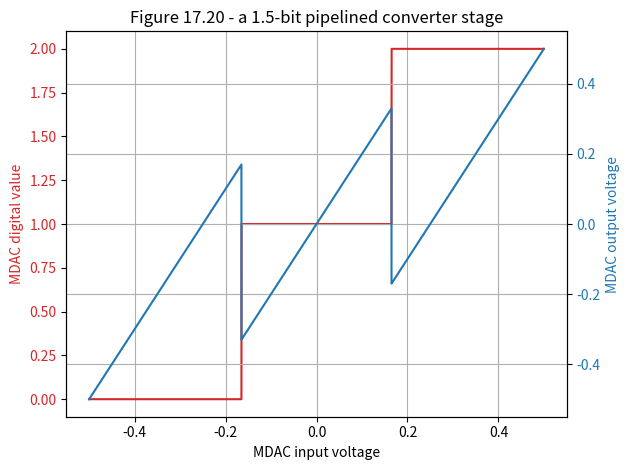
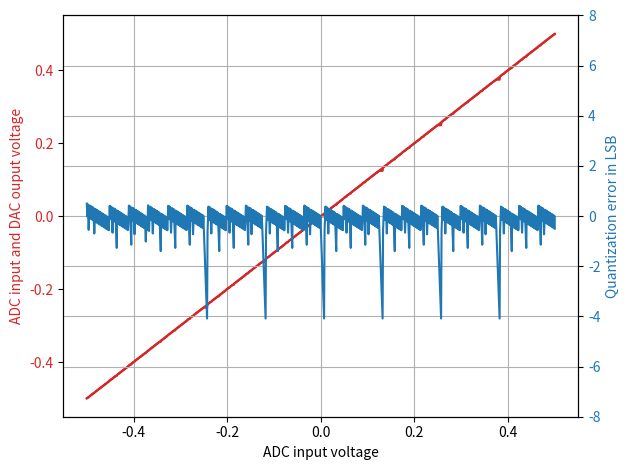
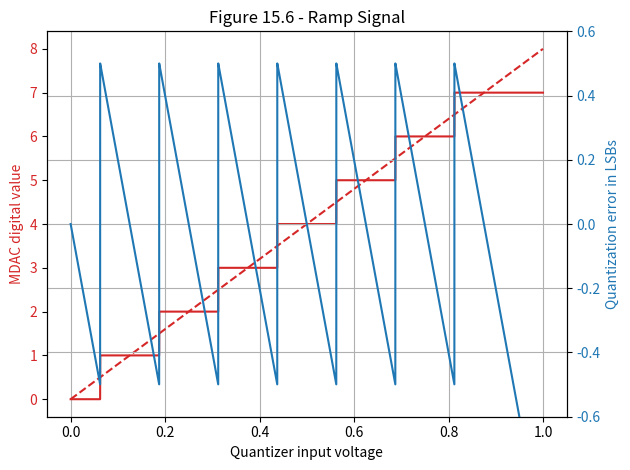
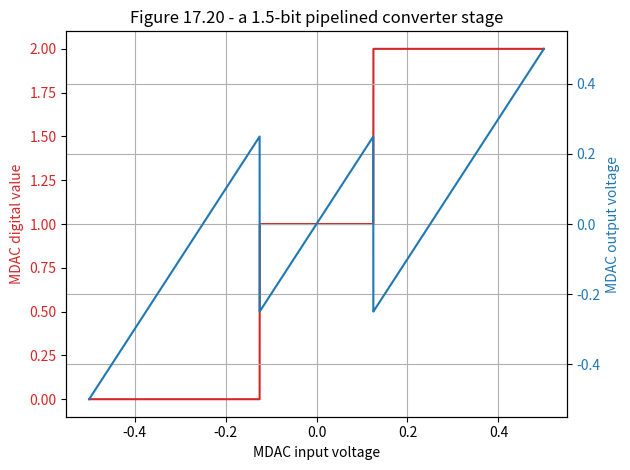
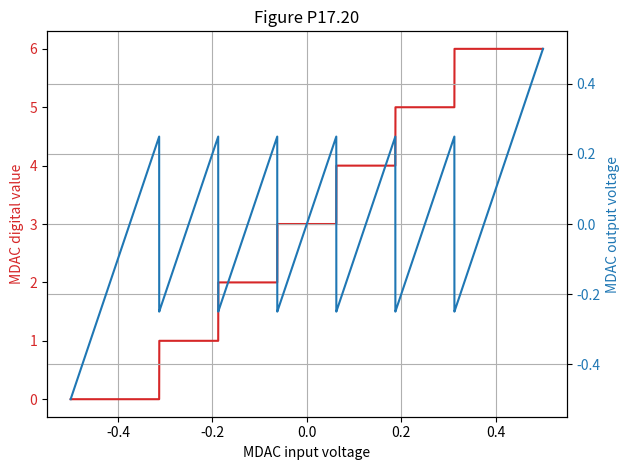
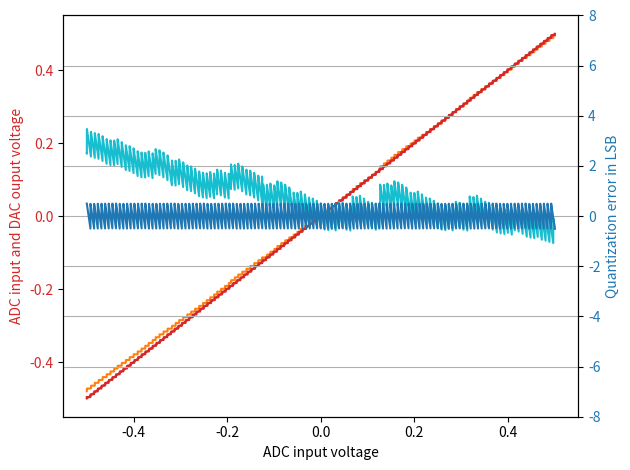
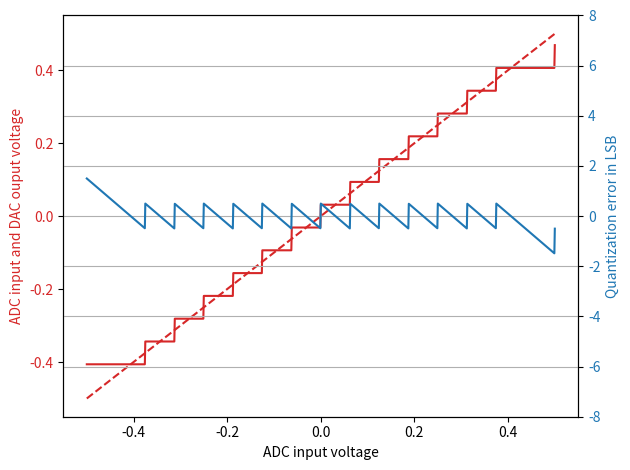
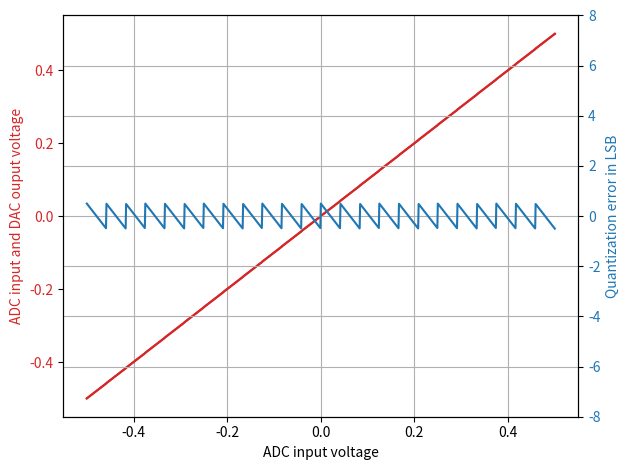
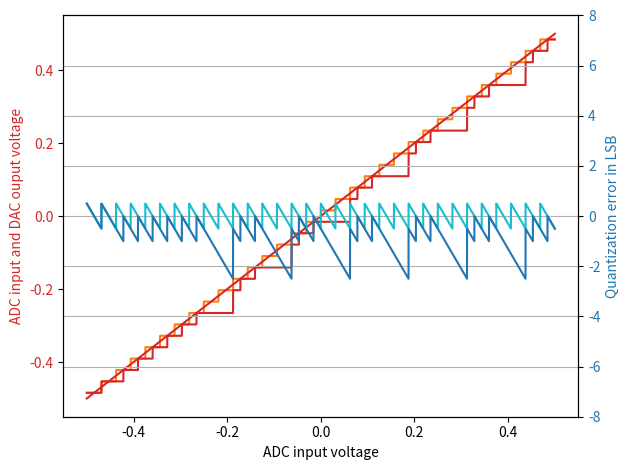

Source code (Python) for these figures, in order:
# -*- coding: utf-8 -*-
"""
Created on Mon Jun 22 08:49:49 2020

@author: simon
"""

#%%
import sympy as sp
import numpy as np
import matplotlib.pyplot as plt

# Quantizer
# quant(0.111, [-0.125, 0.125]) ==> 1  out of range[0, 1, 2]
# returns value in range [0 to n+1] where n = len(references)
def quant(x, thresholds): 
   # Concatenate a very high value to the vector of thresholds such that 
   # the line afterwards does not give empty sets 
   t = np.concatenate( ( thresholds, [1e10] ) ) 
   # The code [(idx,val) for (idx,val) in enumerate(t) if val>x] gives back 
   # all pairs of indices and values for values that are larger than x. 
   # The min() function extracts the (idx,val) pair with the lowest idx. 
   # min()[0] is the just the index. This is our decision region. 
   # Possible values go from 0 to the number of thresholds. 
   r = min( [(idx,val) for (idx,val) in enumerate(t) if val>x] )[0] 
   return r

# MDAC
# mdac(0.123, [-0.125, 0.125], [-0.25, 0, 0.25], 2) ==> [1, 0.246]
#
# thresholds => for quantizer
# reference  => for DAC
def mdac(x, thresholds, references, gain): 
   # The MDAC first uses a quantizer to determine the region. 
   r = quant(x,thresholds) 
   # It then subtracts the appropriate reference voltage for that region 
   # and scales the result with the MDAC gain. 
   y = ( x - references[r] ) * gain 
   return [r,y]

# pipeline ADC
def pipeA(x, Nstage): 
   # First a simple pipeline ADC with Nstage stages. Nstage-1 are 1.5-bit 
   # stages, the last one is a 1-bit stage for the final decision. 
   
   # np.arange(a,b,d) makes an array filled with numbers from a to b, in 
   # steps of d, but NOT including b. So we add 0.001 to the upper limit such 
   # that it is inlcuded. 
    
   # The result of the liner below is array([-0.25,  0.  ,  0.25]) 
   re15 = np.arange( -1/4, 1/4+0.01, 1/4 ) 
   
   # The thresholds are exactly in the middle of the reference voltages.  
   # The convolution with [1/2,1/2] is a moving average which gives one 
   # element too many at each end of the array. Adressing an array 
   # with a[1:-1] gives all elements except the first and the last. 
   
   # The result of the line below is array([-0.125,  0.125])  
   th15 = np.convolve( re15, np.array([1/2,1/2]) )[1:-1] 
   ga15 = 2
   
   # The vector xs will store the input voltage of each stage: 
   xs = np.zeros(Nstage) 
   xs[0] = x 
   
   # The vector rs will store the region that each stage has determined. 
   # The stage must scale the region such that it is between 0 and 1. 
   rs = np.zeros(Nstage) 

   # The number cumgain is all the gain accumulated after each stage.  
   # The logic behind this is that every time a stage multiplies the 
   # voltage, the following stage is less important by the same  
   # factor. We initialize this number with 1: 
   cumgain = 1 
   
   # All but the last stage are 1.5-bit-stages: 
   for k in np.arange(Nstage-1): 
       # Use the appropriate MDAC: 
       [rs[k],xs[k+1]] = mdac(xs[k],th15,re15,ga15) 
       # The cumulative gain is  multiplied by the gain of the stage: 
       cumgain *= 2 
       # The region is then scaled by 1/cumgain; therefore the first stage 
       # just ouputs its region number divided by its gain. 
       rs[k] = rs[k]/cumgain 
   
   # The last stage is a normal 1-bit stage with a gain of 1.  The line 
   # cumgain = cumgain*1 is totally useless, but didactically necessary. 
   k=Nstage-1 
   rs[k] = quant(xs[k],[0]) 
   cumgain = cumgain*1 
   rs[k] = rs[k]/cumgain 
   
   # The output of the ADC is the sum of all region numbers, but if we want 
   # integers, they need to be scaled back by cumgain. 
   b = np.sum(rs)*cumgain 
   return b

# 1.5 Bit
def pipeAnonid(x, Nstage): 
   # This is the same as pipeA, but with an incorrect gain and a shifted 
   # reference: 
   re15 = np.arange( -1/4, 1/4+0.01, 1/4 ) 
   th15 = np.convolve( re15, np.array([1/2,1/2]) )[1:-1] 
   # ------  INPUT HERE  ------
   ga15 = 1.98 
   re15[0] = re15[0]-0.01 
   # ------ 
   xs = np.zeros(Nstage) 
   xs[0] = x 
   rs = np.zeros(Nstage) 
   cumgain = 1 
   for k in np.arange(Nstage-1): 
       [rs[k],xs[k+1]] = mdac(xs[k],th15,re15,ga15) 
       cumgain *= 2 
       rs[k] = rs[k]/cumgain 
   # last stage
   k=Nstage-1 
   rs[k] = quant(xs[k],[0]) 
   cumgain = cumgain*1 
   rs[k] = rs[k]/cumgain 
   # output scale 
   b = np.sum(rs)*cumgain 
   return b

# 1.5 Bit
def pipe1721(x,Nstage): 
   # This is the ADC from Fig. 17.21 in the textbook; the only difference is that 
   # the last stage is a two-bit quantizer 
   re15 = np.arange( -1/4, 1/4+0.01, 1/4 ) 
   th15 = np.convolve( re15, np.array([1/2,1/2]) )[1:-1] 
   ga15 = 2 
   xs = np.zeros(Nstage) 
   xs[0] = x 
   rs = np.zeros(Nstage) 
   cumgain = 1 
   for k in np.arange(Nstage-1): 
       [rs[k],xs[k+1]] = mdac(xs[k],th15,re15,ga15) 
       cumgain *= 2 
       rs[k] = rs[k]/cumgain 
   k=Nstage-1 
   
   # The last stage is a two-bit stage. 
   # This two-bit stage needs to have one threshold at 0! 
   # Being a two-bit stage, it implicitly has a gain of 2 
   rs[k] = quant(xs[k],[-0.5,0,0.5]) 
   cumgain = cumgain*2 
   rs[k] = rs[k]/cumgain 
   
   # output scale 
   b = np.sum(rs)*cumgain 
   return b

# 1.5 Bit
def pipe1721nonid(x,Nstage): 
   # This is the ADC from Fig. 17.21 in the textbook; the only difference is that 
   # the last stage is a two-bit quantizer 
   re15 = np.arange( -1/4, 1/4+0.01, 1/4 ) 
   th15 = np.convolve( re15, np.array([1/2,1/2]) )[1:-1]
   # ------  INPUT HERE  ------
   ga15 = 1.98 
   re15[0] = re15[0]-0.01 
   # ------ 
   xs = np.zeros(Nstage) 
   xs[0] = x 
   rs = np.zeros(Nstage) 
   cumgain = 1 
   for k in np.arange(Nstage-1): 
       [rs[k],xs[k+1]] = mdac(xs[k],th15,re15,ga15) 
       cumgain *= 2 
       rs[k] = rs[k]/cumgain 
   k=Nstage-1 
   
   # The last stage is a two-bit stage. 
   # This two-bit stage needs to have one threshold at 0! 
   # Being a two-bit stage, it implicitly has a gain of 2 
   rs[k] = quant(xs[k],[-0.5,0,0.5]) 
   cumgain = cumgain*2 
   rs[k] = rs[k]/cumgain 
   
   # output scale 
   b = np.sum(rs)*cumgain 
   return b

# 2.5 Bit Stages followed by 1.5 Bit Stages and a final 1 Bit stage
def pipe25b15b(x,N25,N15): 
   # This is again the same as pipeA, but it has N25 2.5-bit stages followed 
   # by N15 1.5-bit stages and one 1-bit stage. 
   re15 = np.arange( -1/4, 1/4+0.01, 1/4 ) 
   th15 = np.convolve( re15, np.array([1/2,1/2]) )[1:-1] 
   ga15 = 2 
   
   # So we also need the thresholds and gains of the 2.5-bit MDAC: 
   re25 = np.arange( -6/16, 6/16+0.01, 1/8 ) 
   th25 = np.convolve( re25, np.array([1/2,1/2]) )[1:-1] 
   ga25 = 4 

   # The total number of stages is now 
   Nstage = N25+N15+1 

   xs = np.zeros(Nstage) 
   xs[0] = x 
   rs = np.zeros(Nstage) 
   cumgain = 1 

   # First the 2.5-bit stages. 
   for k in np.arange(N25): 
       [rs[k],xs[k+1]] = mdac(xs[k],th25,re25,ga25) 
       cumgain *= 4 
       rs[k] = rs[k]/cumgain 

   # Then the 1.5-bit stages: their indices go from N25 to Nstage-1: 
   for k in np.arange(N25,Nstage-1): 
       [rs[k],xs[k+1]] = mdac(xs[k],th15,re15,ga15) 
       cumgain *= 2 
       rs[k] = rs[k]/cumgain 
       
   # We finish with the one-bit stage 
   k=Nstage-1 
   rs[k] = quant(xs[k],[0]) 
   cumgain = cumgain*1 
   rs[k] = rs[k]/cumgain 
   
   # output scale 
   b = np.sum(rs)*cumgain 
   return b

# 2.5 Bit Stages followed by a final 1 Bit stage
def pipe25b(x,N25):    
   # So we also need the thresholds and gains of the 2.5-bit MDAC: 
   re25 = np.arange( -6/16, 6/16+0.01, 1/8 ) 
   th25 = np.convolve( re25, np.array([1/2,1/2]) )[1:-1] 
   ga25 = 4 

   # The total number of stages is now 
   Nstage = N25+1

   xs = np.zeros(Nstage) 
   xs[0] = x 
   rs = np.zeros(Nstage) 
   cumgain = 1 

   # First the 2.5-bit stages. 
   for k in np.arange(N25): 
       [rs[k],xs[k+1]] = mdac(xs[k],th25,re25,ga25)
       cumgain *= 4 
       rs[k] = rs[k]/cumgain 
       
   # We finish with the one-bit stage 
   k=Nstage-1 
   rs[k] = quant(xs[k],[0]) 
   cumgain = cumgain*1 
   rs[k] = rs[k]/cumgain 
   
   # output scale 
   b = np.sum(rs)*cumgain 
   return b

# 2.5 Bit Stages followed by a final 1 Bit stage
def pipe25bNonid(x,N25):     
   eps = 0.07  # comparator offset
   
   # So we also need the thresholds and gains of the 2.5-bit MDAC: 
   re25 = np.arange( -6/16, 6/16+0.01, 1/8 ) 
   th25 = np.convolve( re25, np.array([1/2,1/2]) )[1:-1] 
   ga25 = 4.0
   
   th25 = th25 + eps

   # The total number of stages is now 
   Nstage = N25+1

   xs = np.zeros(Nstage) 
   xs[0] = x 
   rs = np.zeros(Nstage) 
   cumgain = 1 

   # First the 2.5-bit stages. 
   for k in np.arange(N25): 
       [rs[k],xs[k+1]] = mdac(xs[k],th25,re25,ga25)
       cumgain *= 4 
       rs[k] = rs[k]/cumgain 
       
   # We finish with the one-bit stage 
   k=Nstage-1 
   rs[k] = quant(xs[k],[0]) 
   cumgain = cumgain*1 
   rs[k] = rs[k]/cumgain 
   
   # output scale 
   b = np.sum(rs)*cumgain 
   return b

# 2.5 Bit Stages followed by a final 1 Bit stage
def pipe25bNonid_vs(x,N25, offset):
   eps = offset  # threshold offset
   
   # So we also need the thresholds and gains of the 2.5-bit MDAC: 
   re25 = np.arange( -6/16, 6/16+0.01, 1/8 ) 
   th25 = np.convolve( re25, np.array([1/2,1/2]) )[1:-1] 
   ga25 = 4.0
   
   th25 = th25 + eps

   # The total number of stages is now 
   Nstage = N25+1

   xs = np.zeros(Nstage) 
   xs[0] = x 
   rs = np.zeros(Nstage) 
   cumgain = 1 

   # First the 2.5-bit stages. 
   for k in np.arange(N25): 
       [rs[k],xs[k+1]] = mdac(xs[k],th25,re25,ga25)
       cumgain *= 4 
       rs[k] = rs[k]/cumgain 
       
   # We finish with the one-bit stage 
   k=Nstage-1 
   rs[k] = quant(xs[k],[0]) 
   cumgain = cumgain*1 
   rs[k] = rs[k]/cumgain 
   
   # output scale 
   b = np.sum(rs)*cumgain 
   return b

# 1.5 Bit
def pipe15bNonid_vs(x, Nstage, offset): 
   eps = offset  # threshold offset
   # This is the same as pipeA, but with an incorrect gain and a shifted 
   # reference: 
   re15 = np.arange( -1/4, 1/4+0.01, 1/4 ) 
   th15 = np.convolve( re15, np.array([1/2,1/2]) )[1:-1] 
   # ------  INPUT HERE  ------
   ga15 = 2
   th15 = th15 + eps
   # ------ 
   xs = np.zeros(Nstage) 
   xs[0] = x 
   rs = np.zeros(Nstage) 
   cumgain = 1 
   for k in np.arange(Nstage-1): 
       [rs[k],xs[k+1]] = mdac(xs[k],th15,re15,ga15) 
       cumgain *= 2 
       rs[k] = rs[k]/cumgain 
   # last stage
   k=Nstage-1 
   rs[k] = quant(xs[k],[0]) 
   cumgain = cumgain*1 
   rs[k] = rs[k]/cumgain 
   # output scale 
   b = np.sum(rs)*cumgain 
   return b

# DAC 
# dacA(0, 16)      = -0.49999237060546875
# dacA(0, 2**16-1) = 0.5
def dacA(b, Nbit): 
   # This is the correct DAC for an ideal Nbit ADC 
   # The full range is 2**Nbit steps, 0 is -0.5+LSB/2, 15 is +0.5-LSB/2, so: 
   y = -0.5 + b/2**Nbit + 1/2**(Nbit+1) 
   return y   

#%% Block tests

#%%
# what role plays commparator offset in a 1.5bit stage ?
# reproduce Fig. 17.20 b)

eps = 0.04 # comparator offset

re15 = np.arange( -1/4, 1/4+0.01, 1/4 )
th15 = np.convolve( re15, np.array([1/2,1/2]) )[1:-1]
th15[0] = th15[0] - eps
th15[1] = th15[1] + eps
ga15 = 2 
vi = np.arange(0,1.0001,0.0001)-0.5
mo = np.array( [ mdac(x,th15,re15,ga15) for x in vi] ) 

fig,ax1 = plt.subplots()
pcolor = 'tab:red'
ax1.set_title('Figure 17.20 - a 1.5-bit pipelined converter stage')
ax1.set_xlabel('MDAC input voltage')
ax1.set_ylabel('MDAC digital value', color=pcolor)
ax1.plot(vi, mo[:,0], color=pcolor)
ax1.tick_params(axis='y', labelcolor=pcolor) 
ax1.grid(axis='x')

ax2 = ax1.twinx()
pcolor = 'tab:blue'
ax2.set_ylabel('MDAC output voltage', color=pcolor)  # we already handled the x-label with ax1
ax2.plot(vi, mo[:,1], color=pcolor)
ax2.tick_params(axis='y', labelcolor=pcolor)
ax2.grid()

fig.tight_layout()  # otherwise the right y-label is slightly clipped
plt.show()


#%%
# what role plays commparator offset in 2.5bit stages
N25 = 4
Nbits = 2*N25+1 
vi = np.arange(0,1.001,0.001)-0.5 
ro = np.array( [ pipe25bNonid(x,N25) for x in vi ] ) 
vo = np.array( [ dacA(b,Nbits) for b in ro ] ) 

# Diagnostic output
print('This is a %d-bit converter.'%(Nbits))
print('The five smallest an five largest numbers in the output vector are:')
print(np.unique(ro)[[0,1,2,3,4,-5,-4,-3,-2,-1]] )
print('If all is well, these numbers should be bounded by',([0,2**Nbits-1])) 

fig,ax1 = plt.subplots()

pcolor = 'tab:red'
ax1.set_xlabel('ADC input voltage')
ax1.set_ylabel('ADC input and DAC ouput voltage', color=pcolor)
ax1.plot(vi, vi, color=pcolor)
ax1.plot(vi, vo, color=pcolor) 
ax1.tick_params(axis='y', labelcolor=pcolor) 
ax1.grid(axis='x')

ax2 = ax1.twinx()
pcolor = 'tab:blue'
ax2.set_ylabel('Quantization error in LSB', color=pcolor)  # we already handled the x-label with ax1
ax2.plot(vi, (vo-vi)*2**Nbits, color=pcolor)
ax2.tick_params(axis='y', labelcolor=pcolor)
ax2.set_ylim(-8,8) 
plt.grid()

fig.tight_layout()  # otherwise the right y-label is slightly clipped
plt.show()

"""
This is a 10-bit converter. 
The five smallest an five largest numbers in the output vector are: 
[0.000e+00 1.000e+00 2.000e+00 3.000e+00 4.000e+00 1.019e+03 1.020e+03 
 1.021e+03 1.022e+03 1.023e+03] 
If all is well, these numbers should be bounded by [0, 1023] 
"""


#%%
# Quantizer
# The quantizer is tested by reproducing Fig. 15.6 in the textbook.

Nbits = 3
thresholds = ( np.arange(2**Nbits-1)+0.5 ) / 2**Nbits
vi = np.arange(0,1.0001,0.0001)
bo = np.array( [ quant(v,thresholds) for v in vi ] )
vo = bo/2**Nbits 

fig,ax1 = plt.subplots()
pcolor = 'tab:red'
ax1.set_title('Figure 15.6 - Ramp Signal')
ax1.set_xlabel('Quantizer input voltage')
ax1.set_ylabel('MDAC digital value', color=pcolor)
ax1.plot(vi, bo, color=pcolor)
ax1.plot(vi, vi*2**Nbits, '--', color=pcolor)
ax1.tick_params(axis='y', labelcolor=pcolor) 
ax1.grid(axis='x')

ax2 = ax1.twinx()
pcolor = 'tab:blue'
ax2.set_ylabel('Quantization error in LSBs', color=pcolor)  # we already handled the x-label with ax1
ax2.plot(vi, (vo-vi)*2**Nbits, color=pcolor)
ax2.tick_params(axis='y', labelcolor=pcolor)
ax2.set_ylim(-0.6,0.6)
ax2.grid() 

fig.tight_layout()  # otherwise the right y-label is slightly clipped
plt.show()


#%%
# The 1.5-bit MDAC is tested by reproducing Fig. 17.20 in the textbook.

re15 = np.arange( -1/4, 1/4+0.01, 1/4 )
th15 = np.convolve( re15, np.array([1/2,1/2]) )[1:-1]
ga15 = 2 
vi = np.arange(0,1.0001,0.0001)-0.5
mo = np.array( [ mdac(x,th15,re15,ga15) for x in vi] ) 

fig,ax1 = plt.subplots()
pcolor = 'tab:red'
ax1.set_title('Figure 17.20 - a 1.5-bit pipelined converter stage')
ax1.set_xlabel('MDAC input voltage')
ax1.set_ylabel('MDAC digital value', color=pcolor)
ax1.plot(vi, mo[:,0], color=pcolor)
ax1.tick_params(axis='y', labelcolor=pcolor) 
ax1.grid(axis='x')

ax2 = ax1.twinx()
pcolor = 'tab:blue'
ax2.set_ylabel('MDAC output voltage', color=pcolor)  # we already handled the x-label with ax1
ax2.plot(vi, mo[:,1], color=pcolor)
ax2.tick_params(axis='y', labelcolor=pcolor)
ax2.grid()

fig.tight_layout()  # otherwise the right y-label is slightly clipped
plt.show()

#%%
# The 2.5-bit MDAC is tested by reproducing Fig. P17.20 in the textbook.

re25 = np.arange( -6/16, 6/16+0.01, 1/8 )
th25 = np.convolve( re25, np.array([1/2,1/2]) )[1:-1]
ga25 = 4
vi = np.arange(0,1.0001,0.0001)-0.5
mo = np.array( [ mdac(x,th25,re25,ga25) for x in vi] ) 

fig,ax1 = plt.subplots()
pcolor = 'tab:red'
ax1.set_title('Figure P17.20')
ax1.set_xlabel('MDAC input voltage')
ax1.set_ylabel('MDAC digital value', color=pcolor)
ax1.plot(vi, mo[:,0], color=pcolor)
ax1.tick_params(axis='y', labelcolor=pcolor) 
ax1.grid(axis='x')

ax2 = ax1.twinx()
pcolor = 'tab:blue'
ax2.set_ylabel('MDAC output voltage', color=pcolor)  # we already handled the x-label with ax1
ax2.plot(vi, mo[:,1], color=pcolor)
ax2.tick_params(axis='y', labelcolor=pcolor) 
ax2.grid(axis='both')

fig.tight_layout()  # otherwise the right y-label is slightly clipped
plt.show()

#%%
# Ideal and nonideal versions of pipeA()
# Try different numbers of stages as well as different nonidealities
#
# The Pipeline ADC fits the DAC if, in the ideal form, the quantization
# error curve is the expected sawtooth between -0.5 LSB an 0.5 LSB
# and the digital output contains the correct integers.

Nstage = 7
Nbits = Nstage 
vi = np.arange(0,1.0001,0.0001)-0.5 

ro = np.array( [ pipeA(x,Nstage) for x in vi ] )
vo = np.array( [ dacA(b,Nbits) for b in ro ] )

# NONIDEAL
roni = np.array( [ pipeAnonid(x,Nstage) for x in vi ] ) 
voni = np.array( [ dacA(b,Nbits) for b in roni ] ) 

# Diagnostic output
print('This is a %d-bit converter.'%(Nbits))
print('The five smallest an five largest numbers in the output vector are:')
print(np.unique(ro)[[0,1,2,3,4,-5,-4,-3,-2,-1]] )
print('If all is well, these numbers should be bounded by',([0,2**Nbits-1])) 

fig,ax1 = plt.subplots()

pcolor = 'tab:orange'
ax1.plot(vi, voni, color=pcolor)
pcolor = 'tab:red'
ax1.set_xlabel('ADC input voltage')
ax1.set_ylabel('ADC input and DAC ouput voltage', color=pcolor)
ax1.plot(vi, vi, color=pcolor)
ax1.plot(vi, vo, color=pcolor) 
ax1.tick_params(axis='y', labelcolor=pcolor) 

ax2 = ax1.twinx()
pcolor = 'tab:cyan'
ax2.plot(vi, (voni-vi)*2**Nstage, color=pcolor)
pcolor = 'tab:blue'
ax2.set_ylabel('Quantization error in LSB', color=pcolor)  # we already handled the x-label with ax1
ax2.plot(vi, (vo-vi)*2**Nstage, color=pcolor)
ax2.tick_params(axis='y', labelcolor=pcolor)
ax2.set_ylim(-8,8) 
plt.grid()

fig.tight_layout()  # otherwise the right y-label is slightly clipped
plt.show()

#%%
# Try different values for Nstage
Nstage = 3
Nbits = Nstage+1 
vi = np.arange(0,1.001,0.001)-0.5 
ro = np.array( [ pipe1721(x,Nstage) for x in vi ] )
vo = np.array( [ dacA(b,Nbits) for b in ro ] ) 

# Diagnostic output
print('This is a %d-bit converter.'%(Nbits))
print('The five smallest an five largest numbers in the output vector are:')
print(np.unique(ro)[[0,1,2,3,4,-5,-4,-3,-2,-1]] )
print('If all is well, these numbers should be bounded by',([0,2**Nbits-1])) 
fig,ax1 = plt.subplots()

pcolor = 'tab:red'
ax1.set_xlabel('ADC input voltage')
ax1.set_ylabel('ADC input and DAC ouput voltage', color=pcolor)
ax1.plot(vi, vi, '--', color=pcolor)
ax1.plot(vi, vo, color=pcolor) 
ax1.tick_params(axis='y', labelcolor=pcolor) 

ax2 = ax1.twinx()
pcolor = 'tab:blue'
ax2.set_ylabel('Quantization error in LSB', color=pcolor)  # we already handled the x-label with ax1
ax2.plot(vi, (vo-vi)*2**Nbits, color=pcolor)
ax2.tick_params(axis='y', labelcolor=pcolor)
ax2.set_ylim(-8,8) 
plt.grid()
fig.tight_layout()  # otherwise the right y-label is slightly clipped
plt.show()

"""
This is a 4-bit converter. 
The five smallest an five largest numbers in the output vector are: 
[ 1.  2.  3.  4.  5. 11. 12. 13. 14. 15.] 
If all is well, these numbers should be bounded by [0, 15] 
"""

#%%
# Try different values for N25 and N15
N25 = 3
N15 = 3
Nbits = 2*N25+N15+1 
vi = np.arange(0,1.001,0.001)-0.5 
ro = np.array( [ pipe25b15b(x,N25,N15) for x in vi ] ) 
vo = np.array( [ dacA(b,Nbits) for b in ro ] ) 

# Diagnostic output
print('This is a %d-bit converter.'%(Nbits))
print('The five smallest an five largest numbers in the output vector are:')
print(np.unique(ro)[[0,1,2,3,4,-5,-4,-3,-2,-1]] )
print('If all is well, these numbers should be bounded by',([0,2**Nbits-1])) 

fig,ax1 = plt.subplots()

pcolor = 'tab:red'
ax1.set_xlabel('ADC input voltage')
ax1.set_ylabel('ADC input and DAC ouput voltage', color=pcolor)
ax1.plot(vi, vi, color=pcolor)
ax1.plot(vi, vo, color=pcolor) 
ax1.tick_params(axis='y', labelcolor=pcolor) 
ax1.grid(axis='x')

ax2 = ax1.twinx()
pcolor = 'tab:blue'
ax2.set_ylabel('Quantization error in LSB', color=pcolor)  # we already handled the x-label with ax1
ax2.plot(vi, (vo-vi)*2**Nbits, color=pcolor)
ax2.tick_params(axis='y', labelcolor=pcolor)
ax2.set_ylim(-8,8) 
plt.grid()

fig.tight_layout()  # otherwise the right y-label is slightly clipped
plt.show()

"""
This is a 10-bit converter. 
The five smallest an five largest numbers in the output vector are: 
[0.000e+00 1.000e+00 2.000e+00 3.000e+00 4.000e+00 1.019e+03 1.020e+03 
 1.021e+03 1.022e+03 1.023e+03] 
If all is well, these numbers should be bounded by [0, 1023] 
"""


#%%
"""

SIMONS STUFF BELOW


"""
#%%
# compare 1.5bit to 2.5bit comparator threshold offset error
# offset < 1/16 no issues
# offset = 2/16 --> 2.5 Bit (dark  blue) makes errors
# offset = 3/16 --> 1.5 Bit (light blue) makes errors too

# 2.5 bit ==> dark  blue / red
# 1.5 bit ==> light blue / orange

offset = 2/16
Nbits = 5  # only odd numbers
N25 = int((Nbits-1)/2)
N15 = Nbits

vi = np.arange(0,1.0001,0.0001)-0.5 

ro15 = np.array( [ pipe15bNonid_vs(x,N15,offset) for x in vi ] )
vo15 = np.array( [ dacA(b,Nbits) for b in ro15 ] )

# NONIDEAL
ro25 = np.array( [ pipe25bNonid_vs(x,N25,offset) for x in vi ] ) 
vo25 = np.array( [ dacA(b,Nbits) for b in ro25 ] ) 

# Diagnostic output
print('This is a %d-bit converter.'%(Nbits))
print('The five smallest an five largest numbers in the output vector are:')
print(np.unique(ro15)[[0,1,2,3,4,-5,-4,-3,-2,-1]] )
print('If all is well, these numbers should be bounded by',([0,2**Nbits-1])) 
print(np.unique(ro25)[[0,1,2,3,4,-5,-4,-3,-2,-1]] )
print('If all is well, these numbers should be bounded by',([0,2**Nbits-1])) 

fig,ax1 = plt.subplots()

pcolor = 'tab:orange'
ax1.plot(vi, vo15, color=pcolor)
pcolor = 'tab:red'
ax1.set_xlabel('ADC input voltage')
ax1.set_ylabel('ADC input and DAC ouput voltage', color=pcolor)
ax1.plot(vi, vi, color=pcolor)
ax1.plot(vi, vo25, color=pcolor) 
ax1.tick_params(axis='y', labelcolor=pcolor) 

ax2 = ax1.twinx()
pcolor = 'tab:cyan'
ax2.plot(vi, (vo15-vi)*2**Nbits, color=pcolor)
pcolor = 'tab:blue'
ax2.set_ylabel('Quantization error in LSB', color=pcolor)  # we already handled the x-label with ax1
ax2.plot(vi, (vo25-vi)*2**Nbits, color=pcolor)
ax2.tick_params(axis='y', labelcolor=pcolor)
ax2.set_ylim(-8,8) 
plt.grid()

fig.tight_layout()  # otherwise the right y-label is slightly clipped
plt.show()
